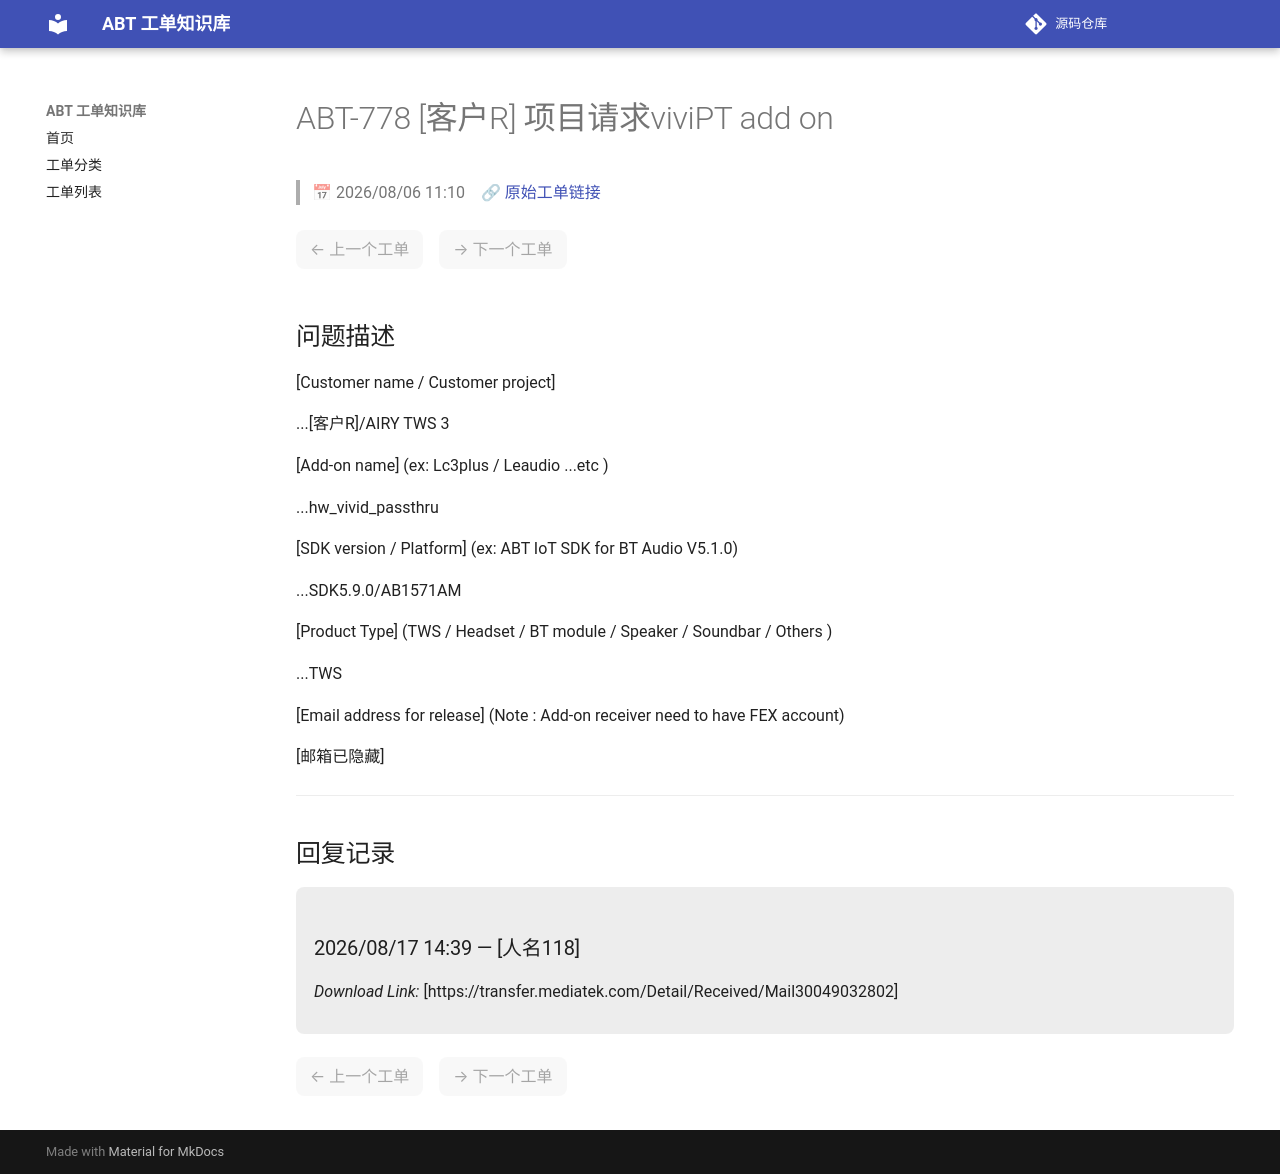

repository: luckycee/airoha-kb · page: tickets/ABT-778/index.html · generator: mkdocs

---
id: ABT-778
title: "[客户R] 项目请求viviPT add  on"
date: 2026/08/06 11:10
status: Closed
source: https://eservice.airoha.com.tw/servicedesk/customer/portal/1038/MIUIX1565-778
---

# ABT-778 [客户R] 项目请求viviPT add  on

> 📅 2026/08/06 11:10　🔗 [原始工单链接](https://eservice.airoha.com.tw/servicedesk/customer/portal/1038/MIUIX1565-778)

<div class="ticket-nav" markdown="1">

<span class="nav-disabled">← 上一个工单</span>　<span class="nav-disabled">→ 下一个工单</span>

</div>

## 问题描述

[Customer name / Customer project]

...[客户R]/AIRY TWS 3

[Add-on name] (ex: Lc3plus / Leaudio ...etc )

...hw_vivid_passthru

[SDK version / Platform] (ex: ABT IoT SDK for BT Audio V5.1.0)

...SDK5.9.0/AB1571AM

[Product Type] (TWS / Headset / BT module / Speaker / Soundbar / Others )

...TWS

[Email address for release] (Note : Add-on receiver need to have FEX account)

[邮箱已隐藏]

---

## 回复记录

<div class="reply odd" markdown="1">

### 2026/08/17 14:39 — [人名118]

*Download Link:* [https://transfer.mediatek.com/Detail/Received/Mail30049032802]

</div>

<div class="ticket-nav" markdown="1">

<span class="nav-disabled">← 上一个工单</span>　<span class="nav-disabled">→ 下一个工单</span>

</div>
